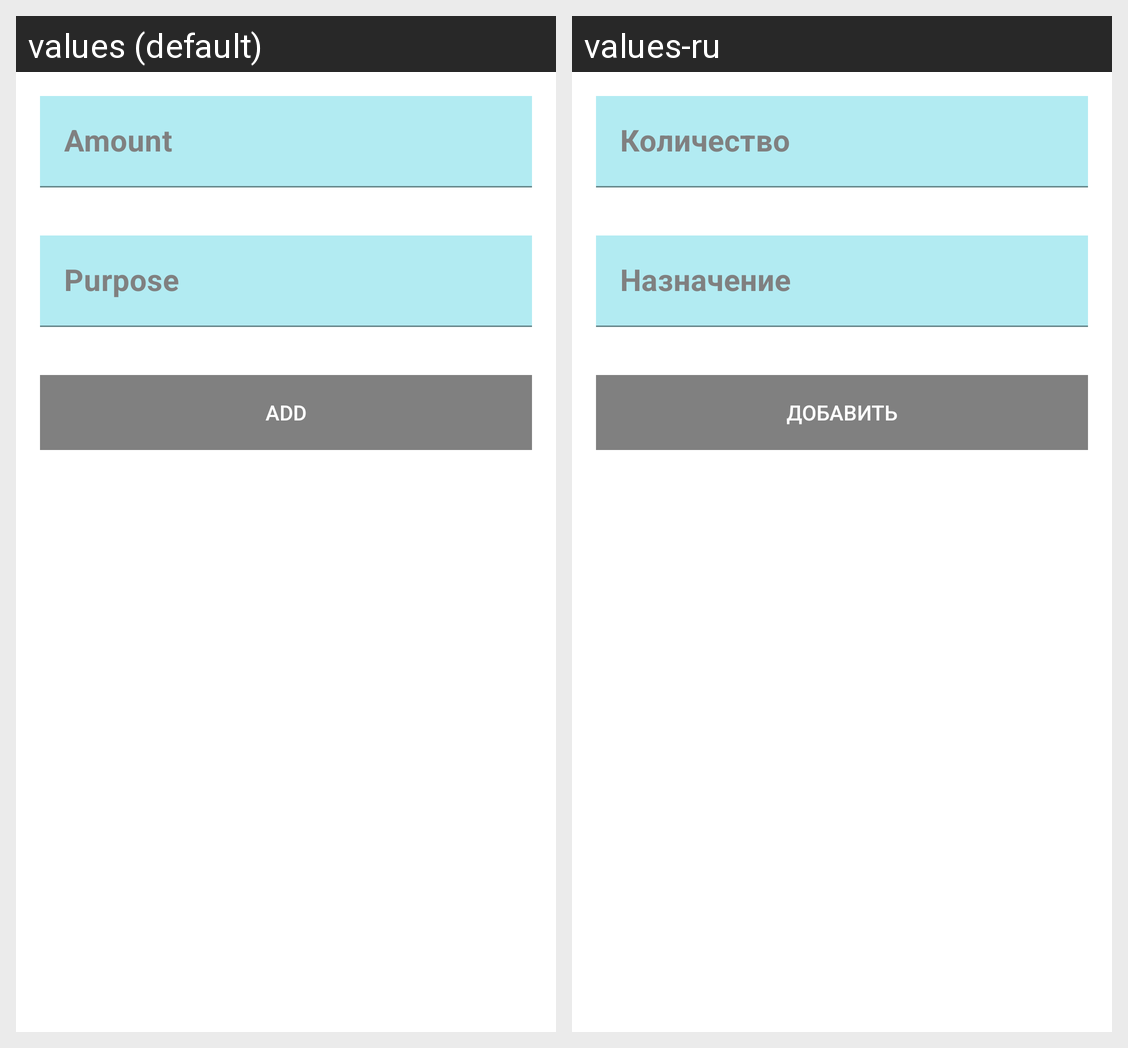

The same Android screen rendered under two of its app's locales, left to right. List the strings drawn on it with the default value and each locale's translation.
Android screen res/layout/activity_add_item.xml rendered under 2 locales, left to right: values (default), values-ru. Device: Nexus 5 (rendered at 1080×1920; each locale shown at half size, 540×960, under a caption strip naming it); theme Theme.MyApplication.
Strings drawn on this screen, with the default value and each locale's value (text and hints the layout hard-codes, and strings that could not be matched under every locale, appear in the picture but are not listed):

amount
  values: Amount
  values-ru: Количество

purpose
  values: Purpose
  values-ru: Назначение

add
  values: Add
  values-ru: Добавить
